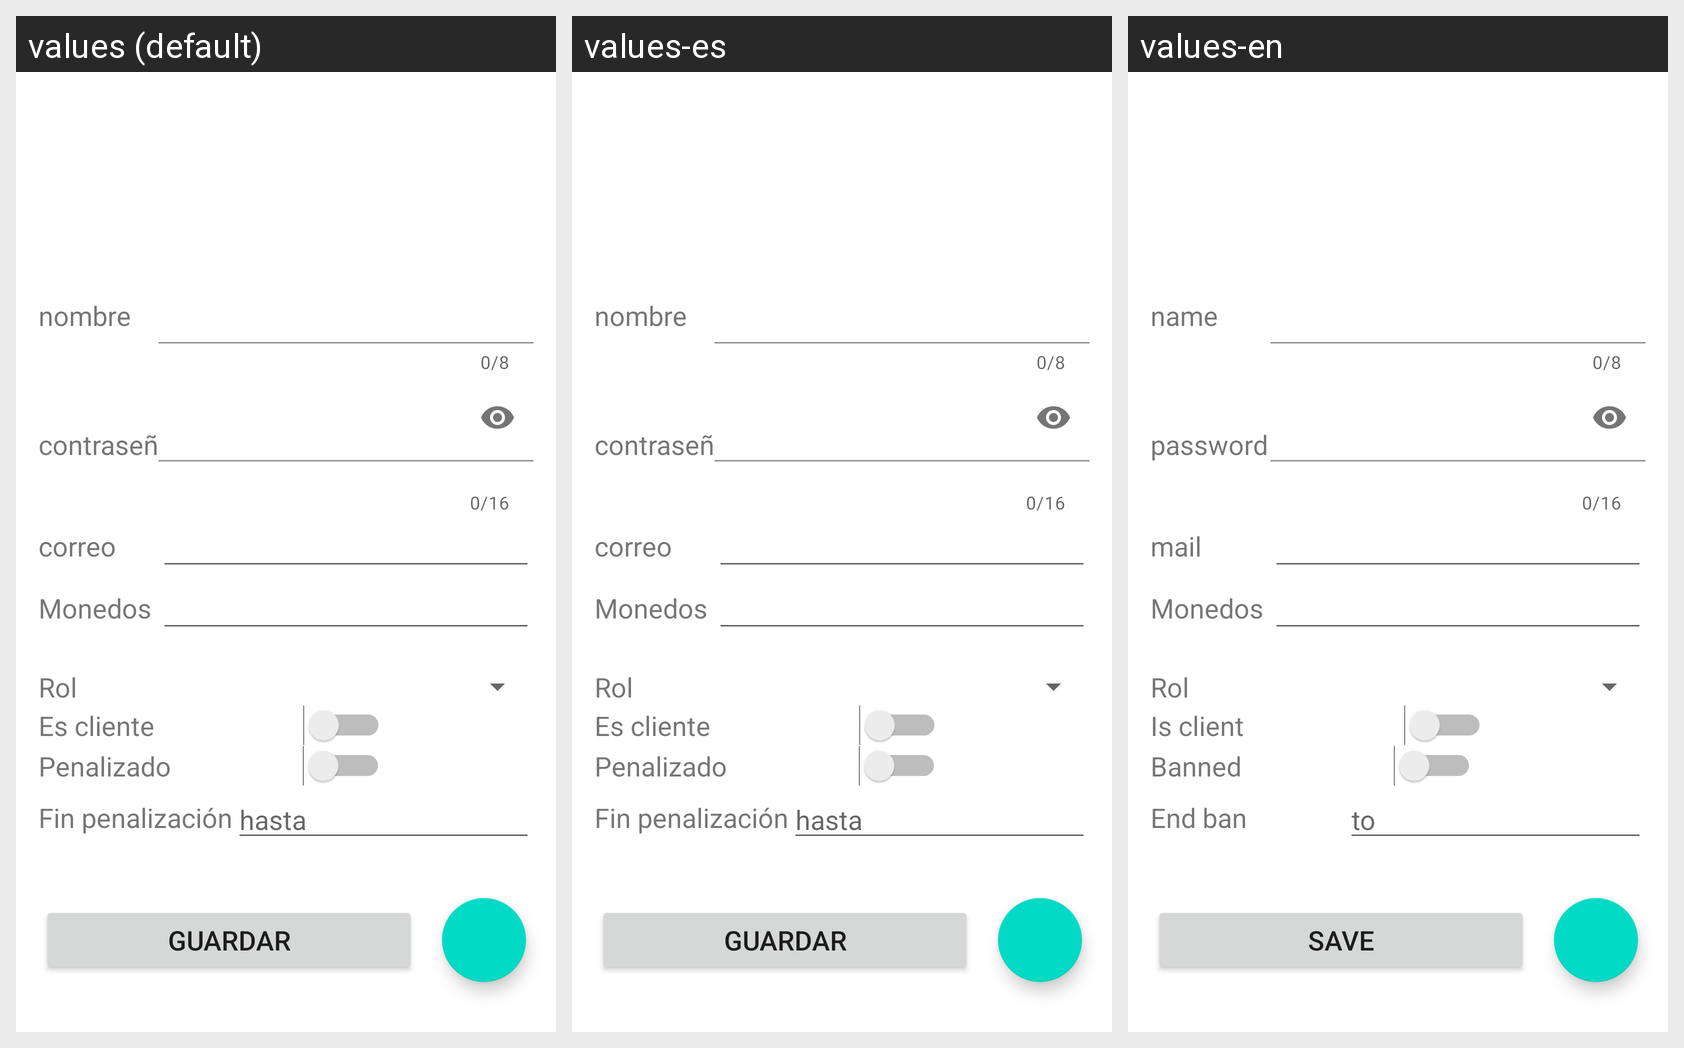

For this localized Android screen grid, give each drawn string resource with its value in every locale shown.
Android screen res/layout/fragment_usuario.xml rendered under 3 locales, left to right: values (default), values-es, values-en. Device: Nexus 5 (rendered at 1080×1920; each locale shown at half size, 540×960, under a caption strip naming it); theme Theme.GestionTrabajo.
Strings drawn on this screen, with the default value and each locale's value (text and hints the layout hard-codes, and strings that could not be matched under every locale, appear in the picture but are not listed):

NombreLogin
  values: nombre
  values-es: nombre
  values-en: name

CorreoRegistro
  values: correo
  values-es: correo
  values-en: mail

Rol
  values: Rol
  values-es: Rol
  values-en: Rol

EsCliente
  values: Es cliente
  values-es: Es cliente
  values-en: Is client

Penalizado
  values: Penalizado
  values-es: Penalizado
  values-en: Banned

FinPenalizacion
  values: Fin penalización
  values-es: Fin penalización
  values-en: End ban

hasta
  values: hasta
  values-es: hasta
  values-en: to

Guardar
  values: Guardar
  values-es: Guardar
  values-en: Save
